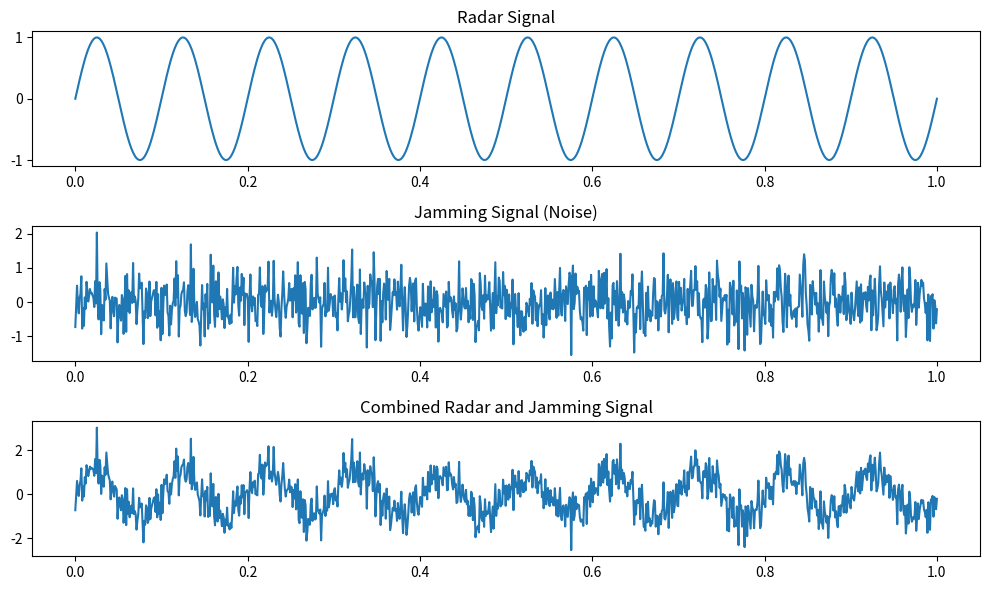

The matplotlib source for this figure:
import numpy as np
import matplotlib.pyplot as plt

# Parameters
time = np.linspace(0, 1, 1000)  # Time vector
radar_freq = 10  # Radar frequency in Hz
radar_signal = np.sin(2 * np.pi * radar_freq * time)  # Radar signal (sine wave)

# Jamming Signal - Noise
jamming_power = 0.5
jamming_signal = jamming_power * np.random.normal(0, 1, len(time))  # White noise

# Combine radar and jamming signals
combined_signal = radar_signal + jamming_signal

# Plot the signals
plt.figure(figsize=(10, 6))
plt.subplot(3, 1, 1)
plt.plot(time, radar_signal)
plt.title('Radar Signal')
plt.subplot(3, 1, 2)
plt.plot(time, jamming_signal)
plt.title('Jamming Signal (Noise)')
plt.subplot(3, 1, 3)
plt.plot(time, combined_signal)
plt.title('Combined Radar and Jamming Signal')
plt.tight_layout()
plt.show()
